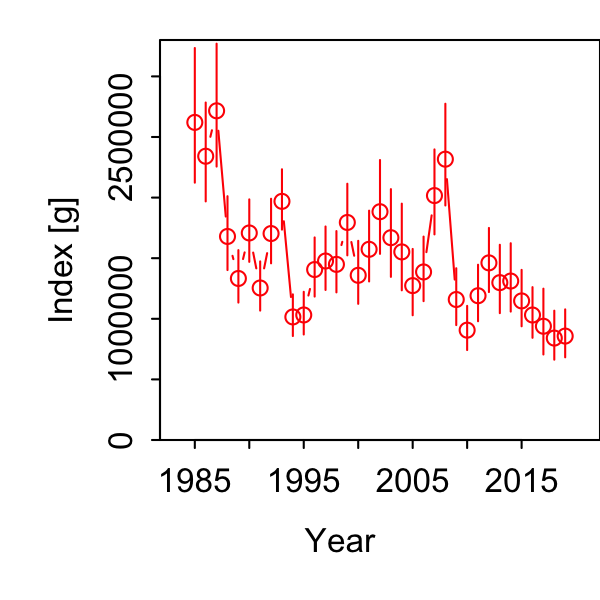

Data behind this chart, as committed beside it:
Category, Time, Stratum, Units, Estimate, Std. Error for Estimate, Std. Error for ln(Estimate)
1, 1985, Stratum_1, [g], 2620415, 551349, 0.2104
1, 1986, Stratum_1, [g], 2341214, 405797, 0.1733
1, 1987, Stratum_1, [g], 2716044, 503949, 0.1855
1, 1988, Stratum_1, [g], 1679340, 302901, 0.1804
1, 1989, Stratum_1, [g], 1332766, 215320, 0.1616
1, 1990, Stratum_1, [g], 1708241, 256699, 0.1503
1, 1991, Stratum_1, [g], 1254353, 201975, 0.161
1, 1992, Stratum_1, [g], 1703413, 265339, 0.1558
1, 1993, Stratum_1, [g], 1968987, 248272, 0.1261
1, 1994, Stratum_1, [g], 1015369, 170991, 0.1684
1, 1995, Stratum_1, [g], 1031641, 175212, 0.1698
1, 1996, Stratum_1, [g], 1406326, 242668, 0.1726
1, 1997, Stratum_1, [g], 1476791, 260360, 0.1763
1, 1998, Stratum_1, [g], 1448984, 251501, 0.1736
1, 1999, Stratum_1, [g], 1794765, 294066, 0.1638
1, 2000, Stratum_1, [g], 1358828, 258327, 0.1901
1, 2001, Stratum_1, [g], 1573381, 290416, 0.1846
1, 2002, Stratum_1, [g], 1883549, 384428, 0.2041
1, 2003, Stratum_1, [g], 1669151, 359078, 0.2151
1, 2004, Stratum_1, [g], 1551888, 354390, 0.2284
1, 2005, Stratum_1, [g], 1273748, 271441, 0.2131
1, 2006, Stratum_1, [g], 1386604, 264617, 0.1908
1, 2007, Stratum_1, [g], 2016702, 348767, 0.1729
1, 2008, Stratum_1, [g], 2316970, 417367, 0.1801
1, 2009, Stratum_1, [g], 1159117, 232839, 0.2009
1, 2010, Stratum_1, [g], 906292, 180921, 0.1996
1, 2011, Stratum_1, [g], 1190392, 231679, 0.1946
1, 2012, Stratum_1, [g], 1461419, 262942, 0.1799
1, 2013, Stratum_1, [g], 1298409, 279832, 0.2155
1, 2014, Stratum_1, [g], 1311513, 279755, 0.2133
1, 2015, Stratum_1, [g], 1147582, 231051, 0.2013
1, 2016, Stratum_1, [g], 1031291, 207435, 0.2011
1, 2017, Stratum_1, [g], 938621, 267791, 0.2853
1, 2018, Stratum_1, [g], 840959, 200089, 0.2379
1, 2019, Stratum_1, [g], 857436, 196008, 0.2286
